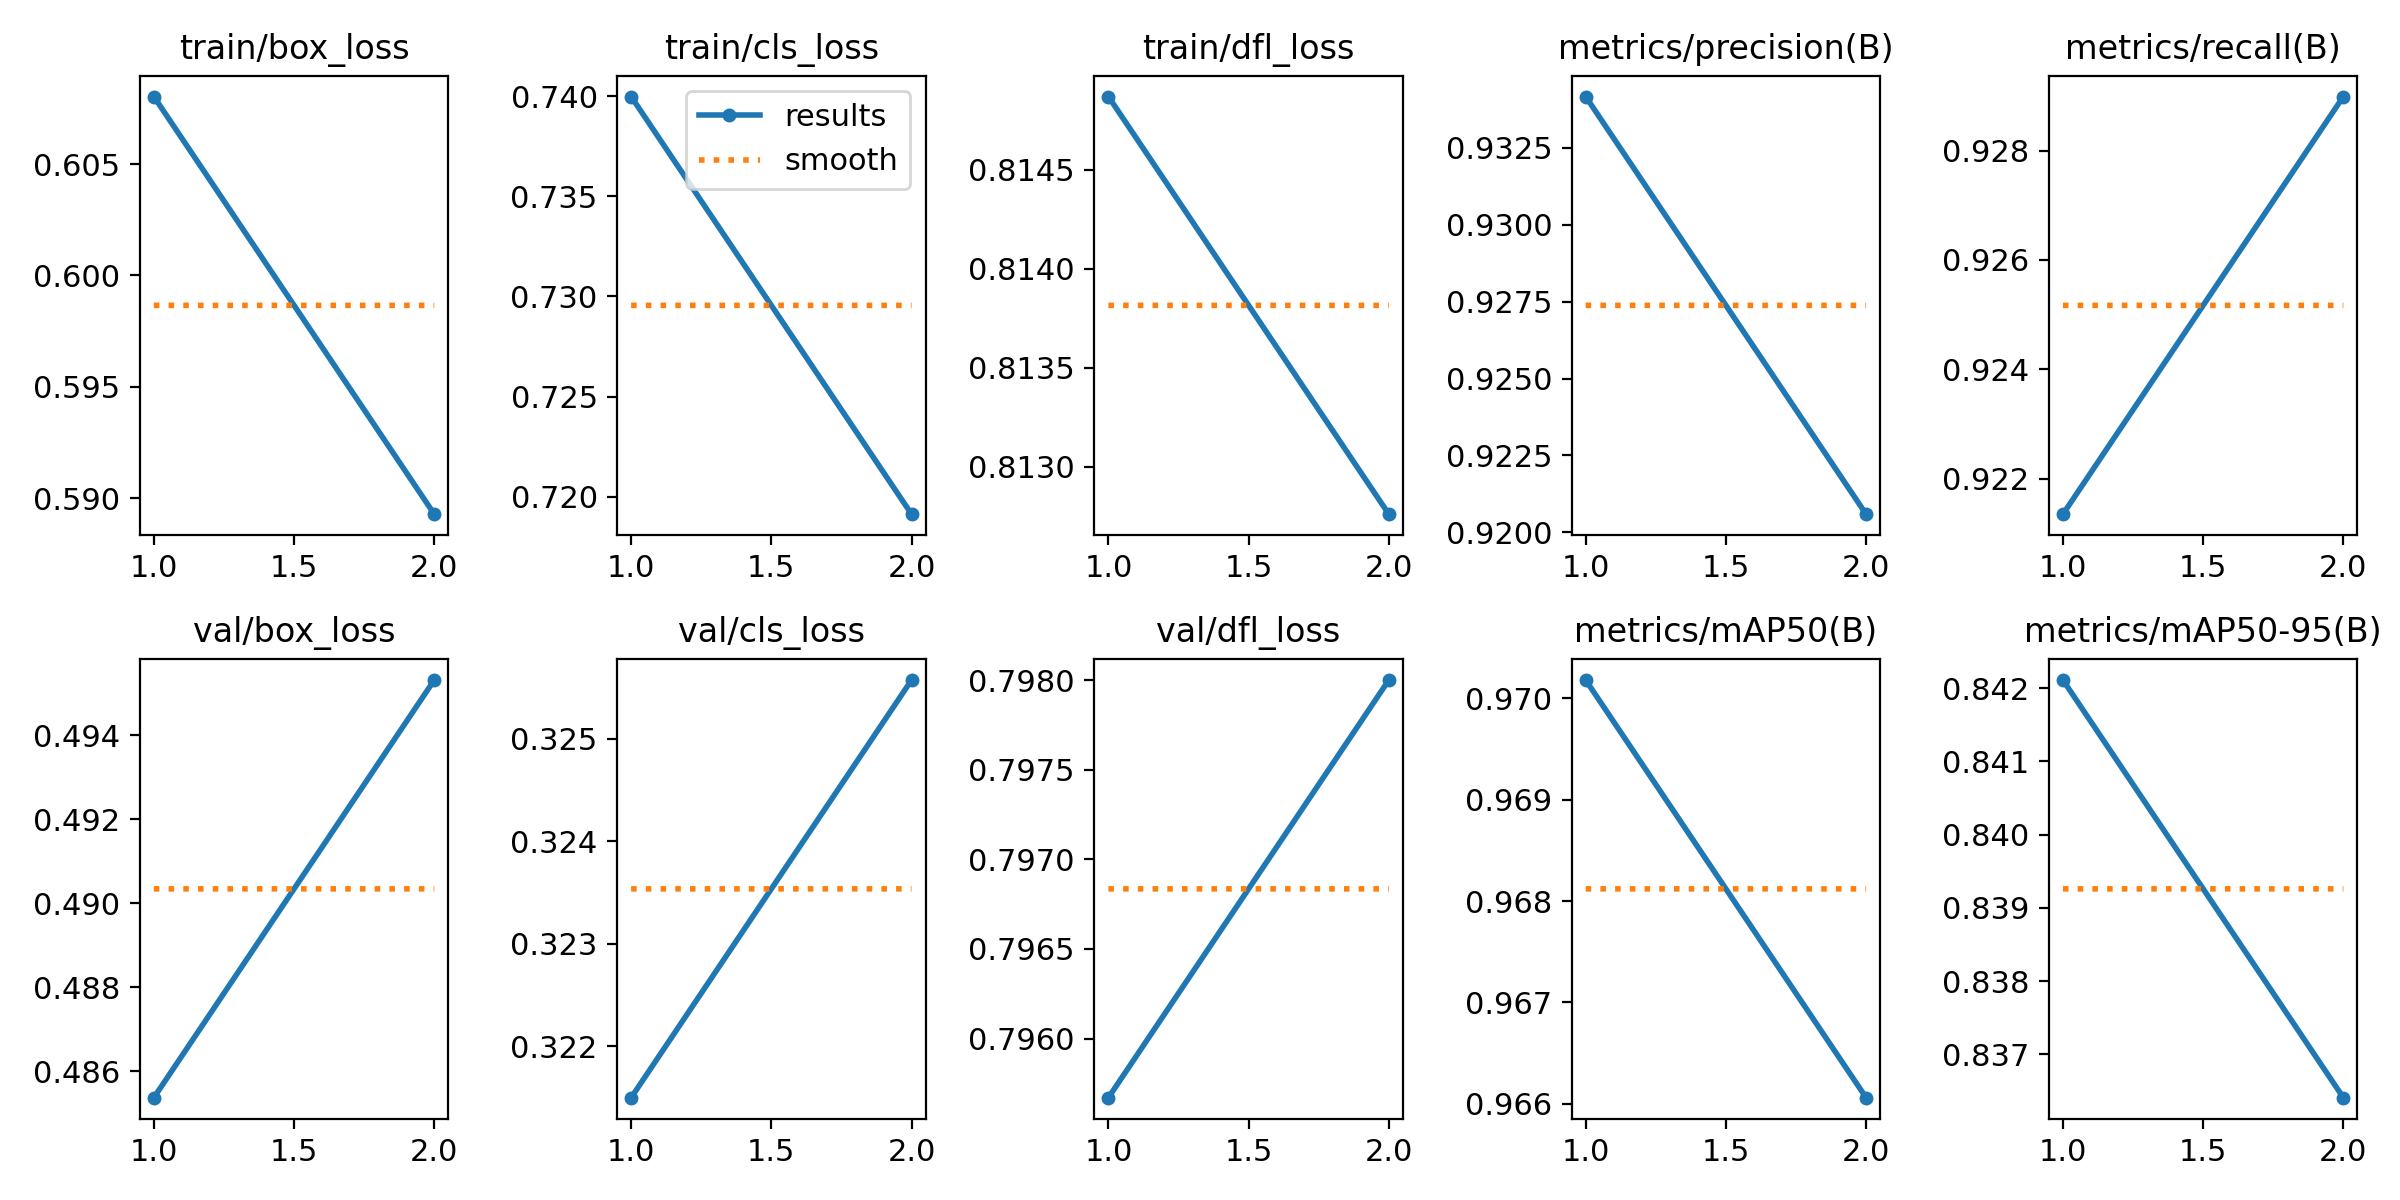

Source data for this figure (header and first rows):
epoch, time, train/box_loss, train/cls_loss, train/dfl_loss, metrics/precision(B), metrics/recall(B), metrics/mAP50(B), metrics/mAP50-95(B), val/box_loss, val/cls_loss, val/dfl_loss, lr/pg0, lr/pg1, lr/pg2
1, 31.02, 0.608, 0.74, 0.8149, 0.9342, 0.9214, 0.9702, 0.8421, 0.4854, 0.3215, 0.7957, 0.0005516, 0.0005516, 0.0005516
2, 61.97, 0.5893, 0.7191, 0.8128, 0.9206, 0.929, 0.9661, 0.8364, 0.4953, 0.3256, 0.798, 0.0005592, 0.0005592, 0.0005592
